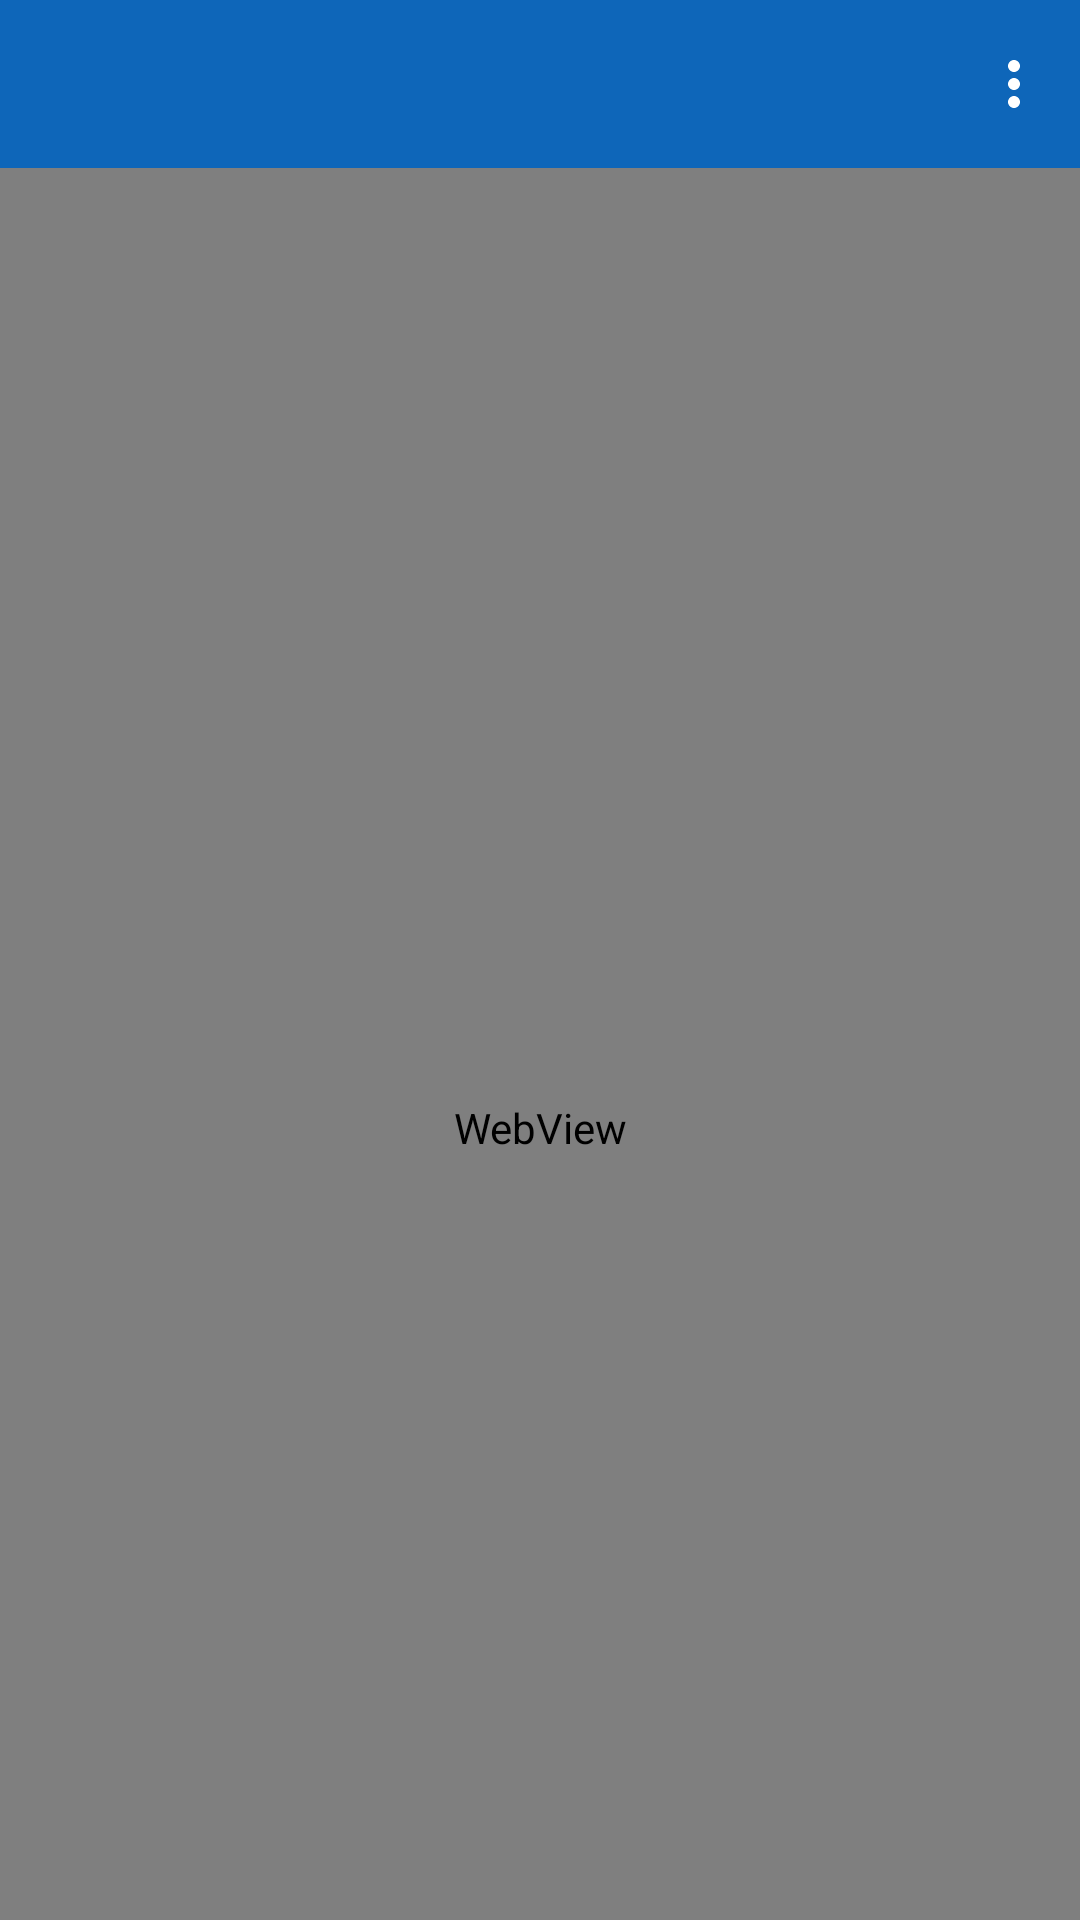

This screen was rendered from an Android layout file. Write that file and the resources it references.
<!-- AndroidManifest.xml: application theme AppMaterialTheme -->
<!-- res/layout/activity_web_view.xml -->
<?xml version="1.0" encoding="utf-8"?>
<androidx.constraintlayout.widget.ConstraintLayout xmlns:android="http://schemas.android.com/apk/res/android"
    xmlns:tools="http://schemas.android.com/tools"
    android:layout_width="match_parent"
    android:layout_height="match_parent"
    xmlns:app="http://schemas.android.com/apk/res-auto">


    <androidx.appcompat.widget.Toolbar
        android:id="@+id/toolbar"
        android:layout_width="match_parent"
        android:layout_height="wrap_content"
        app:layout_constraintEnd_toEndOf="parent"
        app:layout_constraintStart_toStartOf="parent"
        app:layout_constraintTop_toTopOf="parent"
        app:menu="@menu/recent_file_menu"
        android:theme="@style/ToolbarTheme"
        app:popupTheme="@style/ToolbarPopUpTheme"/>

    <RelativeLayout
        android:layout_width="match_parent"
        android:layout_height="0dp"
        app:layout_constraintTop_toBottomOf="@+id/toolbar"
        app:layout_constraintEnd_toEndOf="parent"
        app:layout_constraintStart_toStartOf="parent">
        <WebView
            android:id="@+id/webView"
            android:layout_width="match_parent"
            android:layout_height="match_parent"
            />
    </RelativeLayout>



</androidx.constraintlayout.widget.ConstraintLayout>
<!-- resources referenced by this layout -->
<resources>
  <style name="ToolbarPopUpTheme" parent="ThemeOverlay.AppCompat.Light">
          <item name="popupMenuStyle">@style/PopupMenuStyle</item>
          <item name="android:textColor">@color/black</item>
          <item name="android:tint">@color/colorAccent</item>
      </style>
  <style name="ToolbarTheme" parent="ThemeOverlay.AppCompat">
          <item name="android:background">@color/colorPrimary</item>
          
          <item name="android:textColorPrimary">@color/white</item>
          <item name="android:textColorSecondary">@color/white</item>
  
          
          <item name="iconTint">@color/white</item>
  
          
      </style>
  <style name="AppMaterialTheme" parent="superMaterialTheme">
          
      </style>
  <style name="PopupMenuStyle" parent="ThemeOverlay.AppCompat.Light">
          <item name="android:popupBackground">@color/white</item>
      </style>
  <color name="black">#FF000000</color>
  <color name="colorAccent">#FFB740</color>
  <color name="colorPrimary">#0E66B9</color>
  <color name="white">#FFFFFFFF</color>
  <style name="superMaterialTheme" parent="Theme.AppCompat.Light.NoActionBar">
  
          <item name="colorPrimary">@color/colorPrimary</item>
          <item name="colorPrimaryDark">@color/colorPrimaryDark</item>
          <item name="colorAccent">@color/colorAccent</item>
  
          <item name="drawerArrowStyle">@style/DrawerIcon</item>
          
  
  
          
          
          
          <item name="colorSecondary">@color/colorSecondary</item>
          
          
          
  
          
          
  
          <item name="android:windowBackground">@color/windowBackground</item>
  
          
  
          
          
  
          
          
  
          
          
  
          <item name="windowActionModeOverlay">true</item>
          <item name="actionModeStyle">@style/MyActionMode</item>
  
          <item name="alertDialogTheme">@style/AlertDialogTheme</item>
  
      </style>
  <color name="colorPrimaryDark">#0F589C</color>
  <style name="DrawerIcon" parent="Widget.AppCompat.DrawerArrowToggle">
          <item name="color">@color/colorAccent</item>
      </style>
  <color name="colorSecondary">#ECECEC</color>
  <color name="windowBackground">#FAFAFA</color>
  <style name="MyActionMode" parent="@style/Widget.AppCompat.ActionMode">
  
          <item name="background">@color/contextualBackground</item>
          
  
          
      </style>
  <style name="AlertDialogTheme" parent="ThemeOverlay.AppCompat.Dialog.Alert">
          <item name="buttonBarNegativeButtonStyle">@style/NegativeButtonStyle</item>
          <item name="buttonBarPositiveButtonStyle">@style/PositiveButtonStyle</item>
          <item name="buttonBarNeutralButtonStyle">@style/NeutralButtonStyle</item>
      </style>
  <color name="contextualBackground">@color/colorPrimary</color>
  <style name="NegativeButtonStyle" parent="Widget.AppCompat.Button.ButtonBar.AlertDialog">
          <item name="android:textColor">?attr/colorAccent</item>
      </style>
  <style name="PositiveButtonStyle" parent="Widget.AppCompat.Button.ButtonBar.AlertDialog">
          <item name="android:textColor">?attr/colorAccent</item>
      </style>
  <style name="NeutralButtonStyle" parent="Widget.AppCompat.Button.ButtonBar.AlertDialog">
          <item name="android:textColor">?attr/colorAccent</item>
      </style>
</resources>
